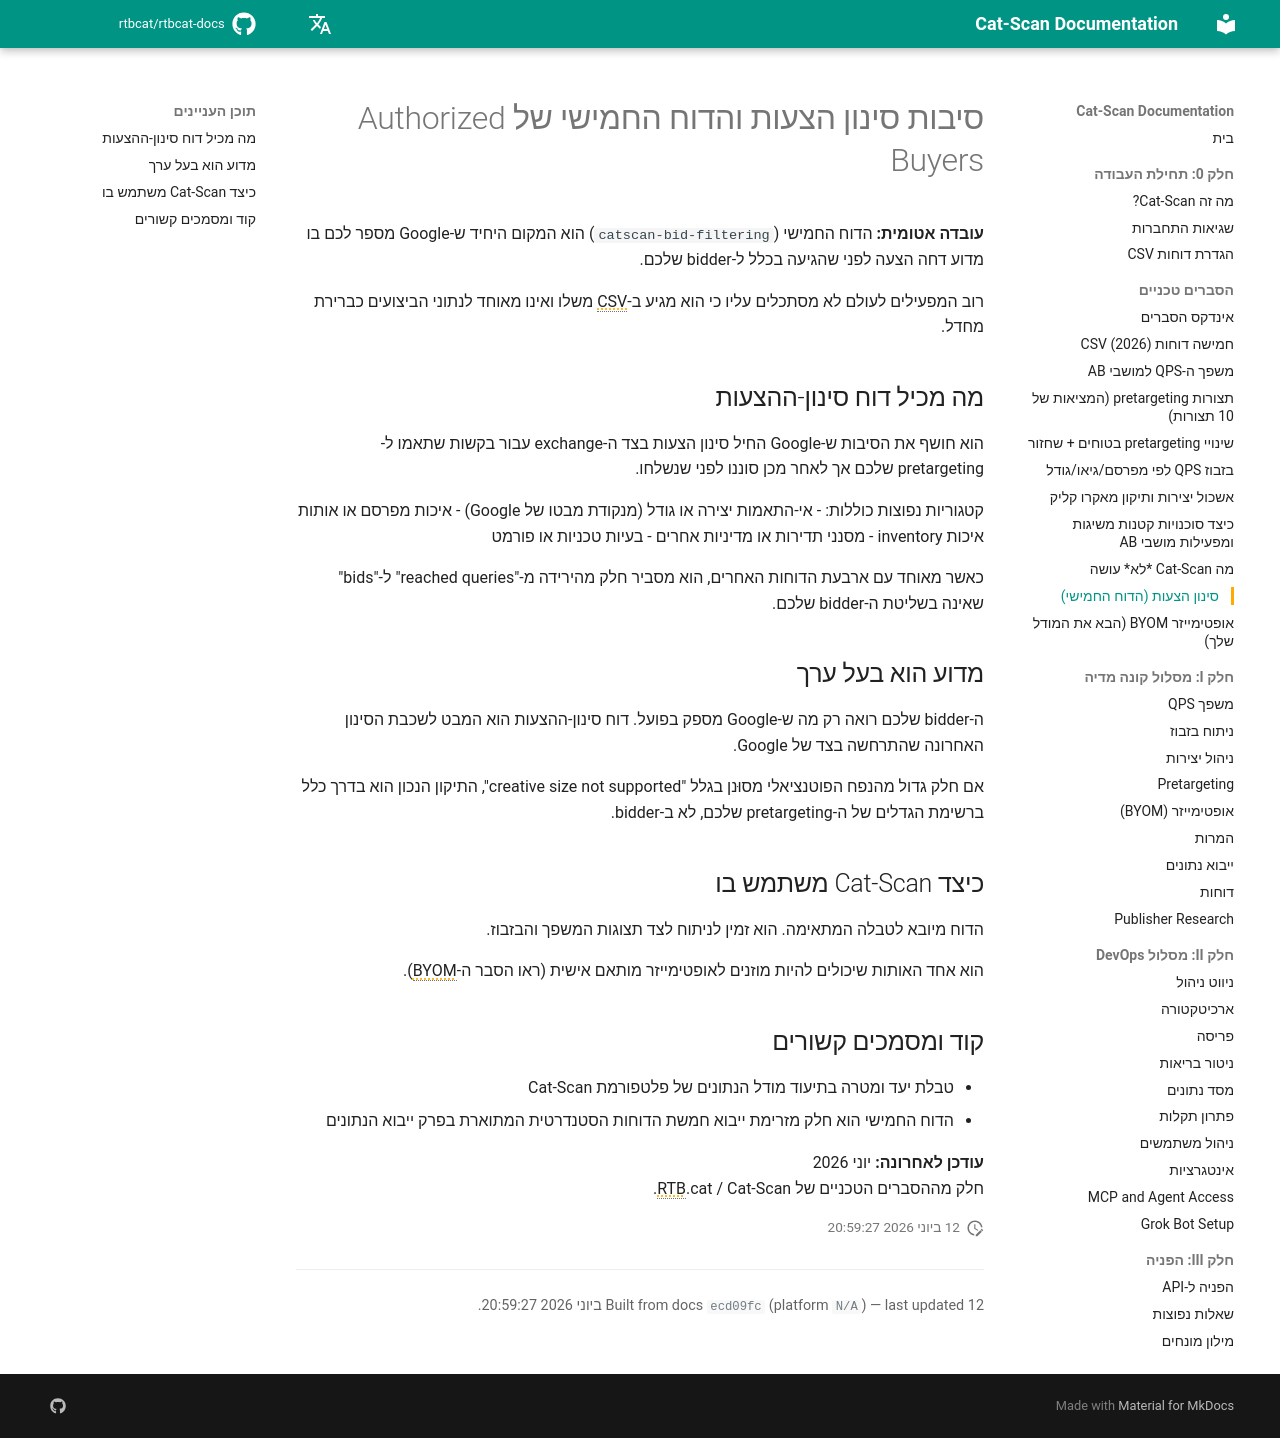

repository: rtbcat/rtbcat-docs · page: he/explainers/bid-filtering-report/index.html · generator: mkdocs

---
title: "דוח סינון הצעות: ה-CSV החמישי של Authorized Buyers"
description: "הדוח החמישי, catscan-bid-filtering, הוא המקום היחיד שבו Google מראה מדוע דחה הצעה לפני שה-bidder שלכם ראה אותה. קראו את סיבות הסינון בצד ה-exchange."
---

# סיבות סינון הצעות והדוח החמישי של Authorized Buyers

**עובדה אטומית:** הדוח החמישי (`catscan-bid-filtering`) הוא המקום היחיד ש-Google מספר לכם בו מדוע דחה הצעה לפני שהגיעה בכלל ל-bidder שלכם.

רוב המפעילים לעולם לא מסתכלים עליו כי הוא מגיע ב-CSV משלו ואינו מאוחד לנתוני הביצועים כברירת מחדל.

## מה מכיל דוח סינון-ההצעות

הוא חושף את הסיבות ש-Google החיל סינון הצעות בצד ה-exchange עבור בקשות שתאמו ל-pretargeting שלכם אך לאחר מכן סוננו לפני שנשלחו.

קטגוריות נפוצות כוללות:
- אי-התאמות יצירה או גודל (מנקודת מבטו של Google)
- איכות מפרסם או אותות איכות inventory
- מסנני תדירות או מדיניות אחרים
- בעיות טכניות או פורמט

כאשר מאוחד עם ארבעת הדוחות האחרים, הוא מסביר חלק מהירידה מ-"reached queries" ל-"bids" שאינה בשליטת ה-bidder שלכם.

## מדוע הוא בעל ערך

ה-bidder שלכם רואה רק מה ש-Google מספק בפועל. דוח סינון-ההצעות הוא המבט לשכבת הסינון האחרונה שהתרחשה בצד של Google.

אם חלק גדול מהנפח הפוטנציאלי מסוּנן בגלל "creative size not supported", התיקון הנכון הוא בדרך כלל ברשימת הגדלים של ה-pretargeting שלכם, לא ב-bidder.

## כיצד Cat-Scan משתמש בו

הדוח מיובא לטבלה המתאימה. הוא זמין לניתוח לצד תצוגות המשפך והבזבוז.

הוא אחד האותות שיכולים להיות מוזנים לאופטימייזר מותאם אישית (ראו הסבר ה-BYOM).

## קוד ומסמכים קשורים

- טבלת יעד ומטרה בתיעוד מודל הנתונים של פלטפורמת Cat-Scan
- הדוח החמישי הוא חלק מזרימת ייבוא חמשת הדוחות הסטנדרטית המתוארת בפרק ייבוא הנתונים

**עודכן לאחרונה:** יוני 2026  
חלק מההסברים הטכניים של RTB.cat / Cat-Scan.
